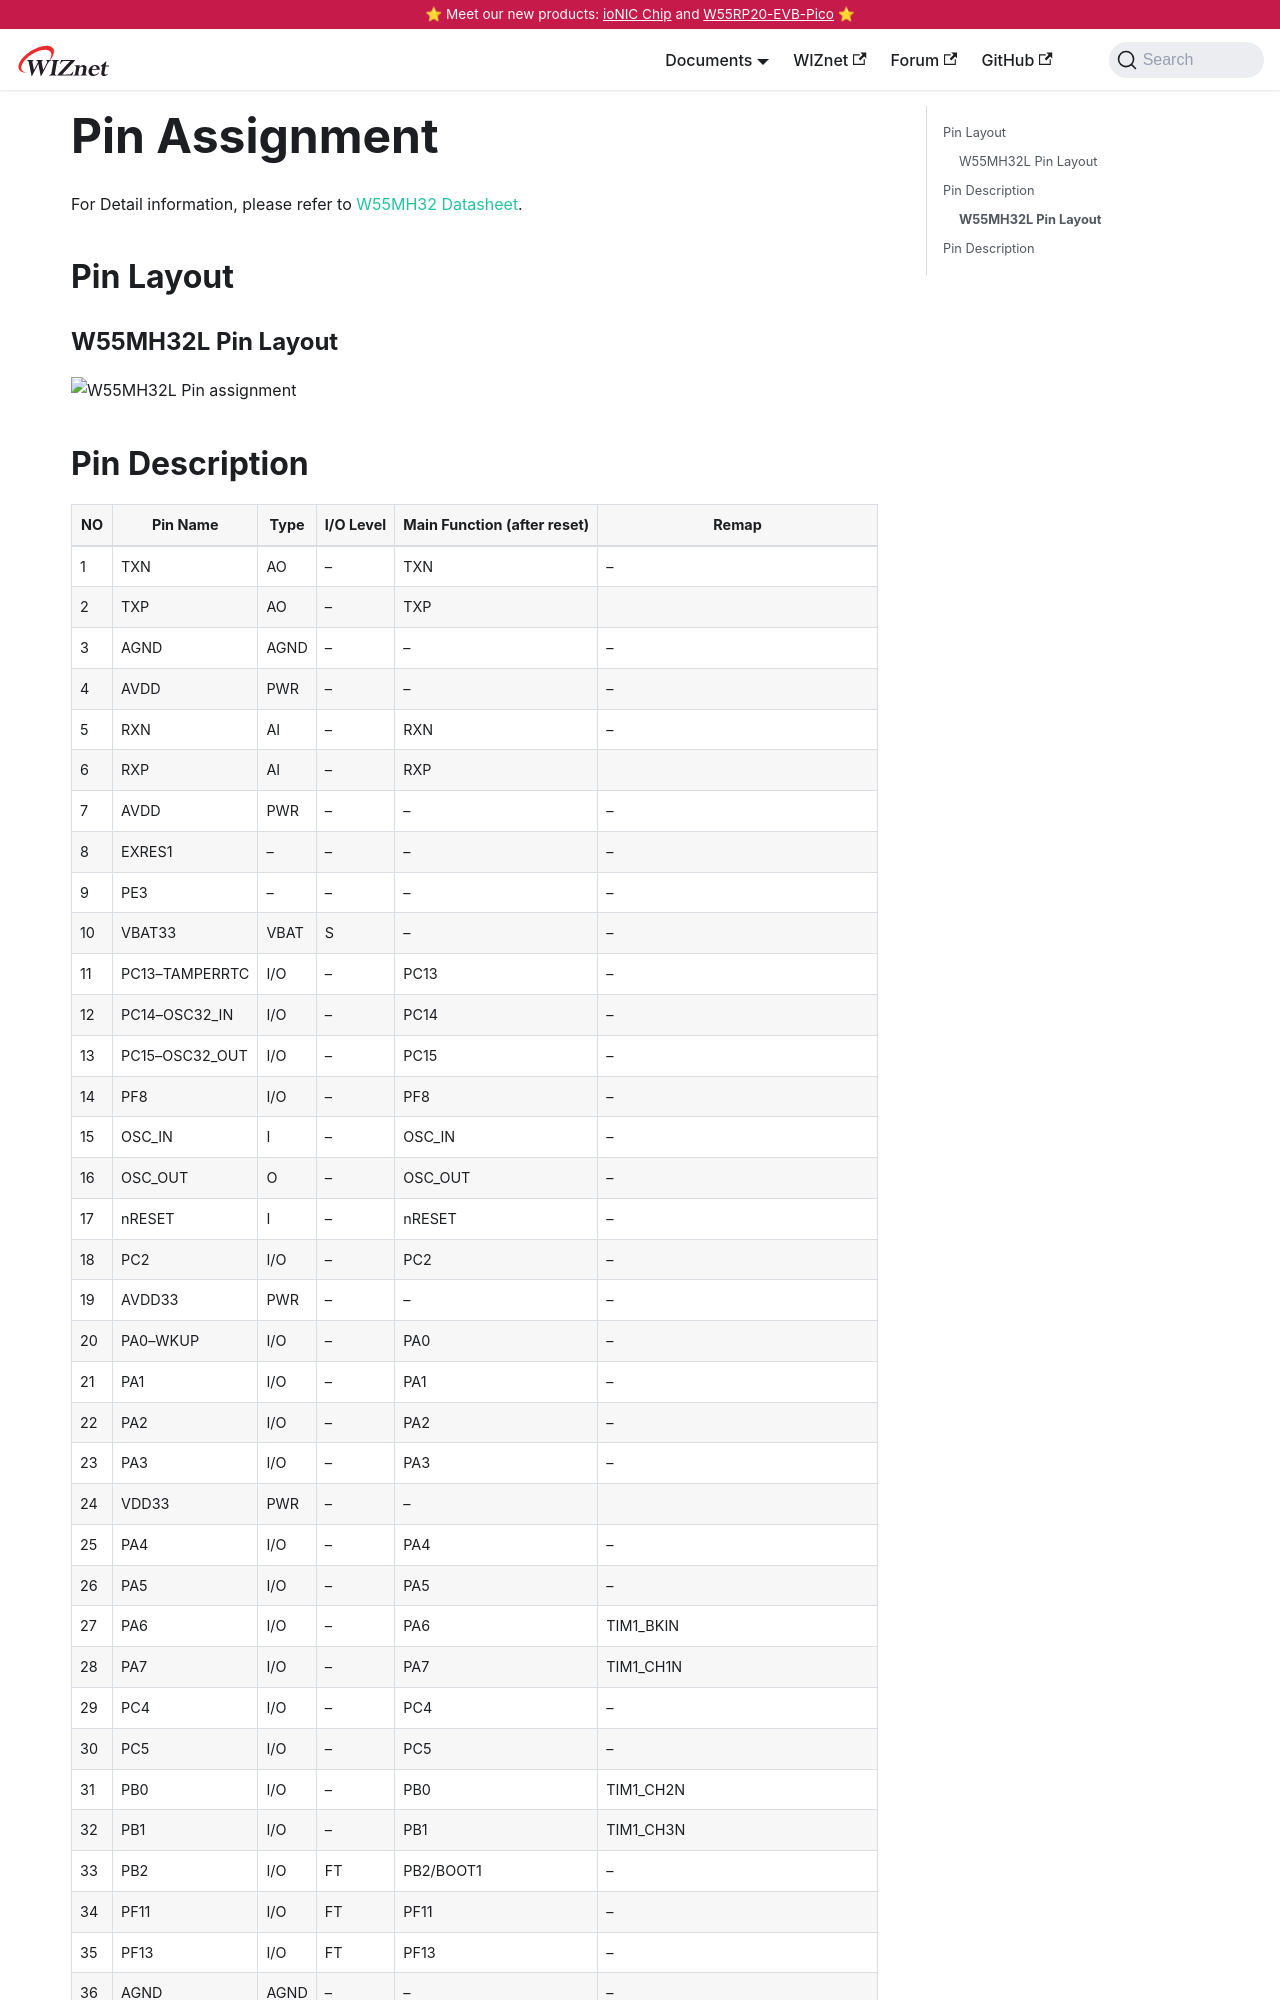

repository: Wiznet/document_framework · page: Product/Chip/MCU/W55MH32/pin-assignment.html · generator: docusaurus

---
id: pin-assignment
title: Pin Assignment
date: 2025-07-25
---

# Pin Assignment

For Detail information, please refer to [W55MH32 Datasheet](./Datasheet.md).

## Pin Layout

### W55MH32L Pin Layout

![W55MH32L Pin assignment](\img\products\W55MH32\W55MH32L_Pin_assignment.png)
